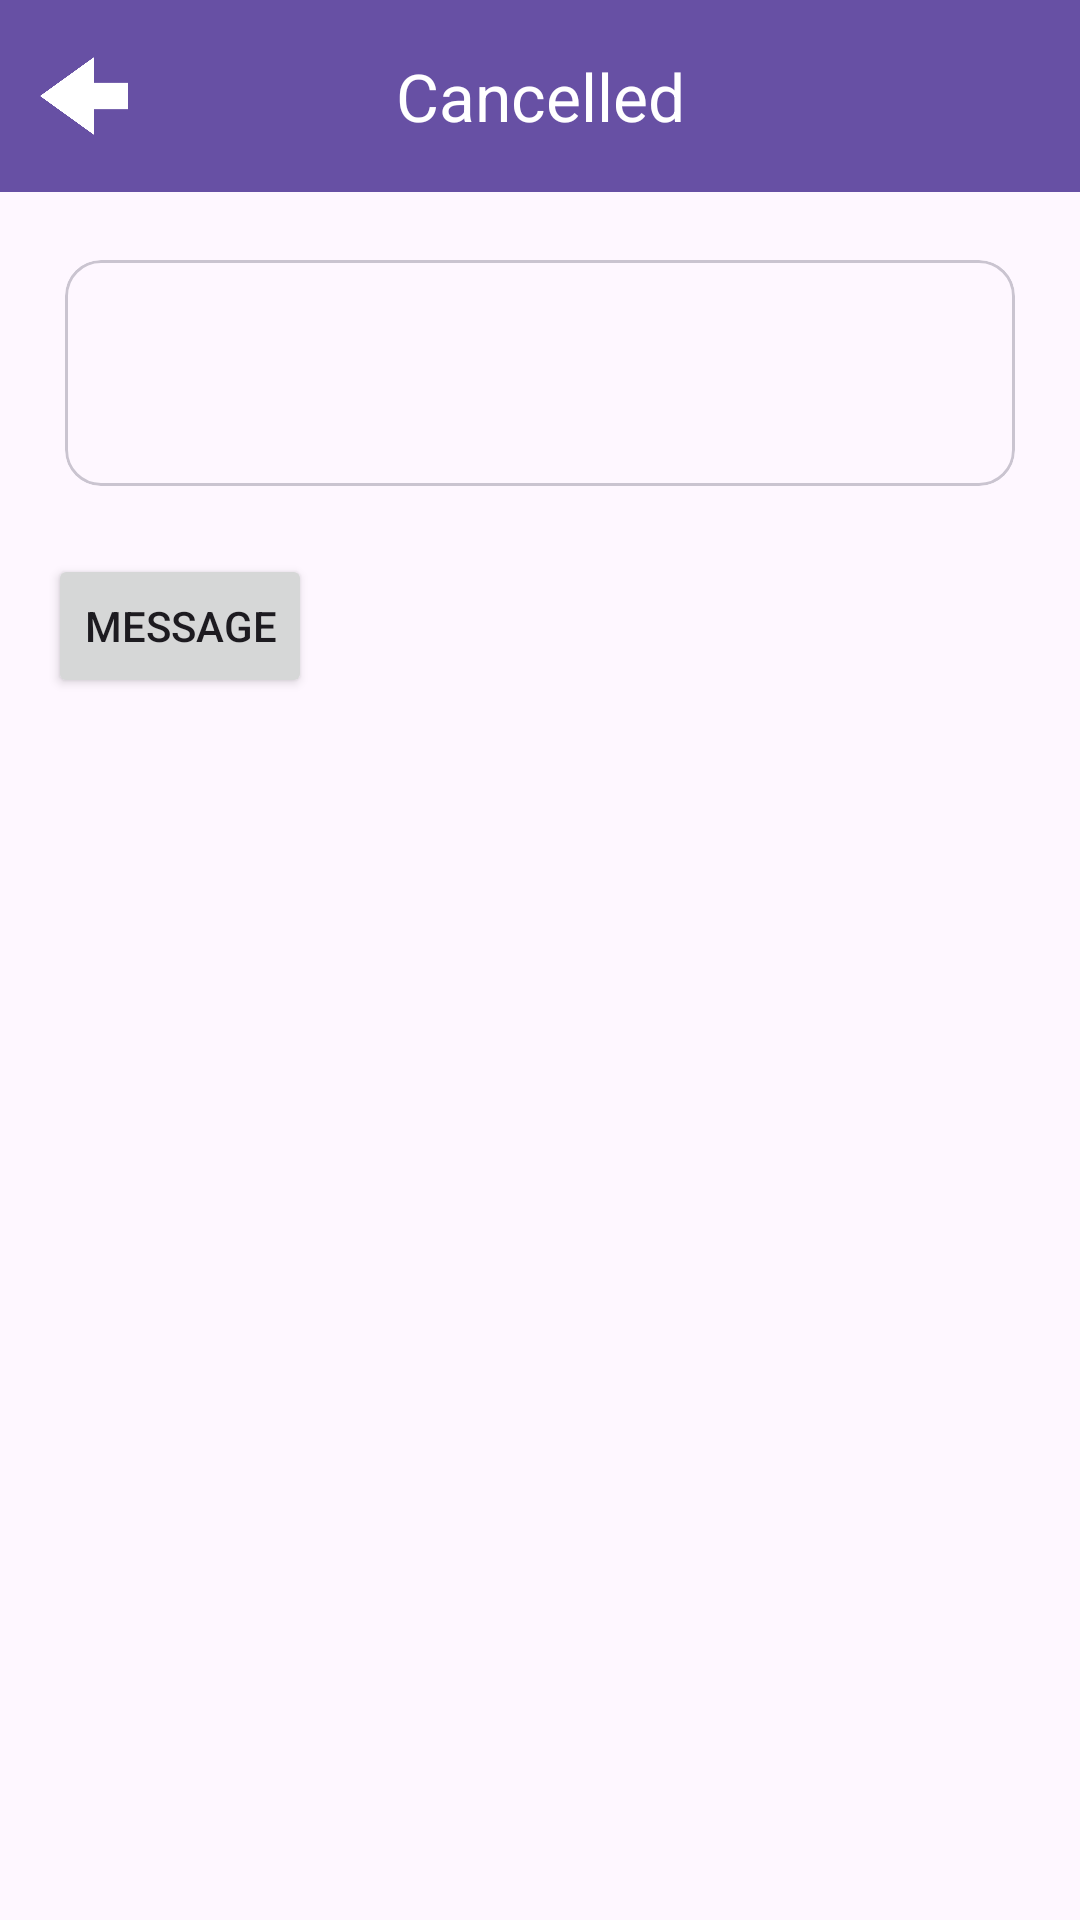

Produce the Android XML layout that renders to this screen, including the resource entries it uses.
<!-- AndroidManifest.xml: application theme Theme.LotteryEventApp -->
<!-- res/layout/cancelled.xml -->
<?xml version="1.0" encoding="utf-8"?>
<androidx.coordinatorlayout.widget.CoordinatorLayout
    xmlns:android="http://schemas.android.com/apk/res/android"
    xmlns:app="http://schemas.android.com/apk/res-auto"
    xmlns:tools="http://schemas.android.com/tools"
    android:layout_width="match_parent"
    android:layout_height="match_parent"
    android:fitsSystemWindows="true">

    <com.google.android.material.appbar.AppBarLayout
        android:layout_width="match_parent"
        android:layout_height="wrap_content">

        <com.google.android.material.appbar.MaterialToolbar
            android:id="@+id/toolbar"
            android:layout_width="match_parent"
            android:layout_height="?attr/actionBarSize"
            android:background="?attr/colorPrimary"
            app:title="@string/cancelled"
            app:titleTextColor="@color/white"
            app:titleCentered="true"
            app:navigationIcon="@drawable/back_arrow_sized"
            app:navigationIconTint="@android:color/white"/>
    </com.google.android.material.appbar.AppBarLayout>

    <LinearLayout
        android:layout_width="match_parent"
        android:layout_height="match_parent"
        android:orientation="vertical"
        app:layout_behavior="@string/appbar_scrolling_view_behavior">

        <com.google.android.material.card.MaterialCardView
            android:layout_width="match_parent"
            android:layout_height="wrap_content"
            android:layout_margin="16dp"
            app:cardCornerRadius="12dp"
            app:cardUseCompatPadding="true">

            <LinearLayout
                android:layout_width="match_parent"
                android:layout_height="wrap_content"
                android:orientation="vertical"
                android:padding="16dp">

                <TextView
                    android:id="@+id/tvEventName"
                    android:layout_width="wrap_content"
                    android:layout_height="wrap_content"
                    android:textStyle="bold"
                    android:textSize="20sp"
                    tools:text="Cancelled" />

                <TextView
                    android:id="@+id/tvListSize"
                    android:layout_width="wrap_content"
                    android:layout_height="wrap_content"
                    android:textColor="?android:attr/textColorSecondary"
                    android:textSize="12sp"
                    tools:text="(Event name • 5 cancelled)" />
            </LinearLayout>
        </com.google.android.material.card.MaterialCardView>

        <Button
            android:layout_marginStart="16dp"
            android:layout_marginEnd="16dp"
            android:id="@+id/btnMessageCancelled"
            android:layout_width="wrap_content"
            android:layout_height="wrap_content"
            android:text="Message" />

        <androidx.recyclerview.widget.RecyclerView
            android:id="@+id/rvCancelled"
            android:layout_width="match_parent"
            android:layout_height="0dp"
            android:layout_marginStart="16dp"
            android:layout_marginEnd="16dp"
            android:layout_marginBottom="16dp"
            android:layout_weight="1"
            android:clipToPadding="false"
            android:paddingBottom="8dp" />
    </LinearLayout>
</androidx.coordinatorlayout.widget.CoordinatorLayout>
<!-- resources referenced by this layout -->
<resources>
  <color name="white">#FFFFFFFF</color>
  <!-- drawable back_arrow_sized (drawable) -->
  <?xml version="1.0" encoding="utf-8"?>
  <layer-list xmlns:android="http://schemas.android.com/apk/res/android">
      
      <item
          android:width="36dp"
          android:height="36dp"
          android:gravity="center">
          <bitmap
              android:src="@drawable/back_arrow"
          android:antialias="true" />
      </item>
  </layer-list>
  <string name="cancelled">Cancelled</string>
  <style name="Theme.LotteryEventApp" parent="Base.Theme.LotteryEventApp" />
  <!-- drawable back_arrow: png bitmap (drawable, 5897 bytes) -->
  <style name="Base.Theme.LotteryEventApp" parent="Theme.Material3.DayNight.NoActionBar">
          
          
      </style>
</resources>
